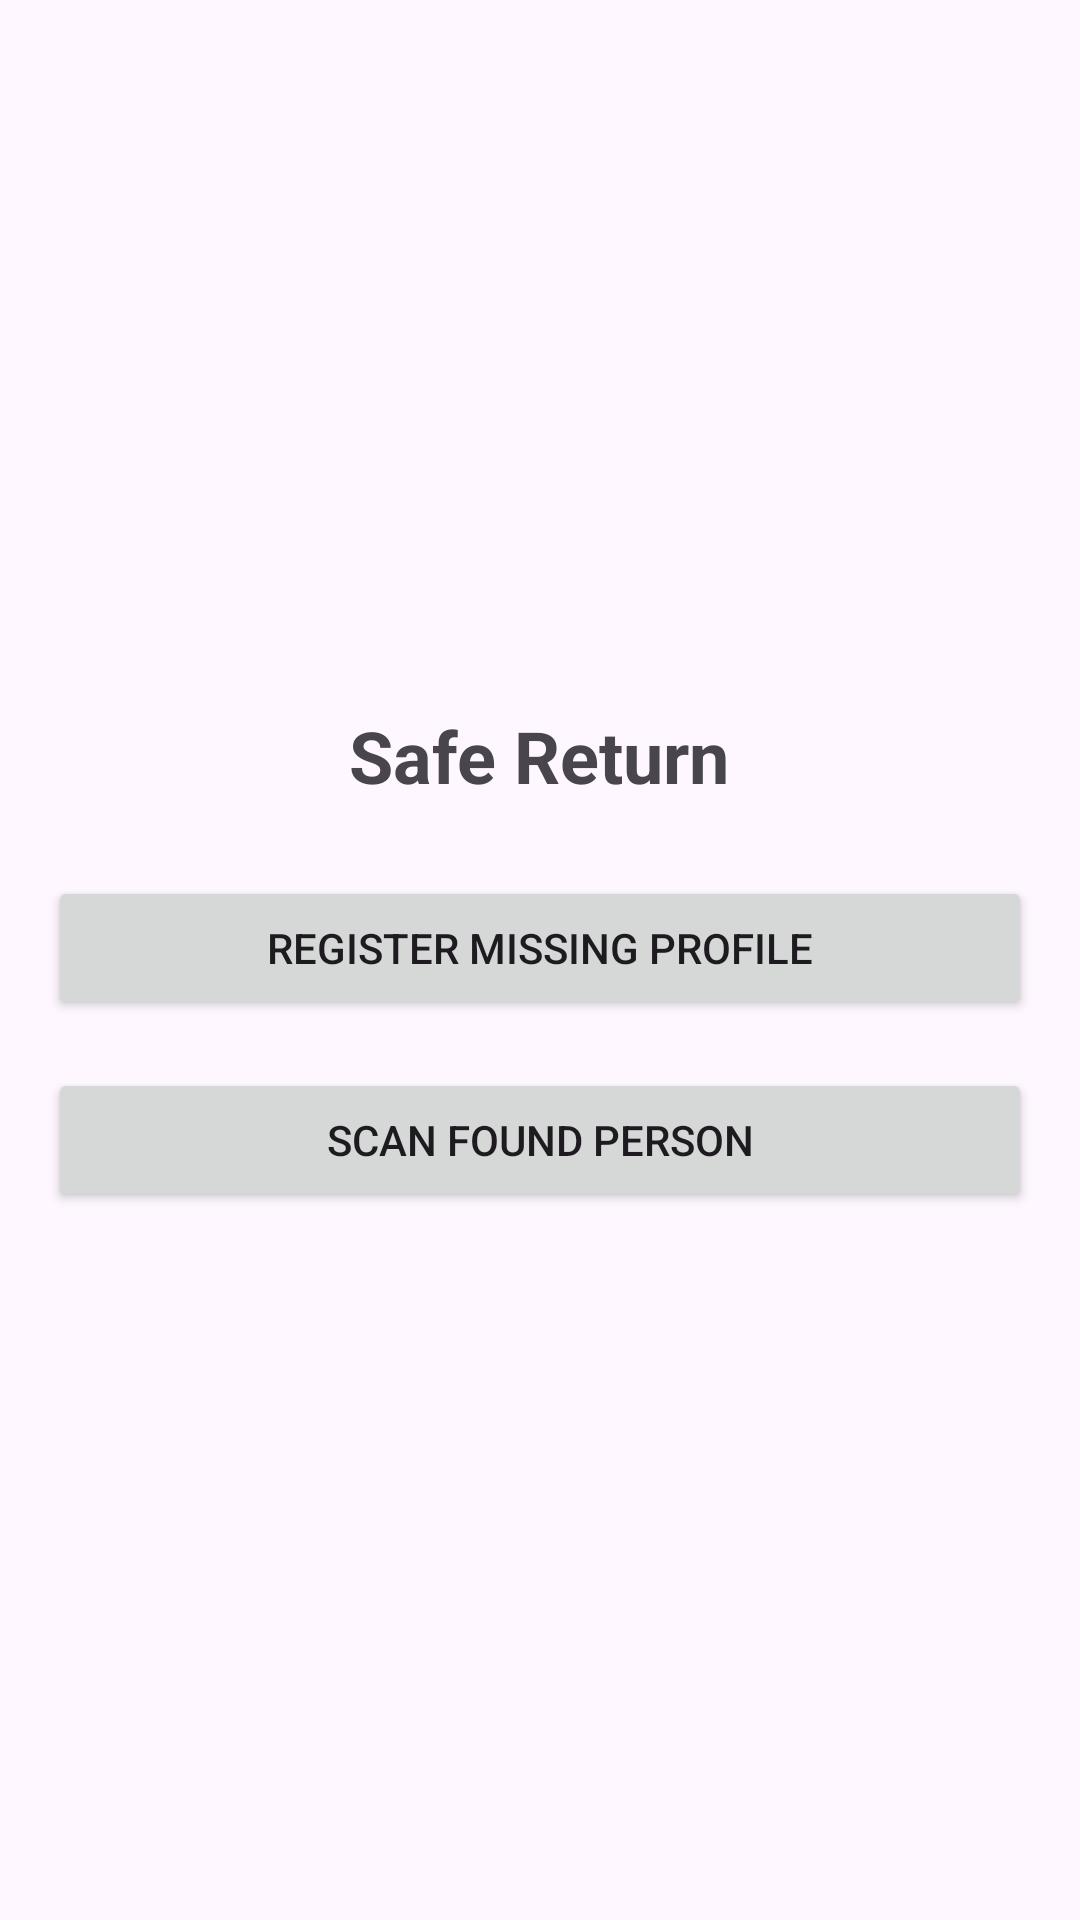

Layout XML and referenced resources for this Android screen:
<!-- AndroidManifest.xml: application theme Theme.SafeReturn -->
<!-- res/layout/activity_main.xml -->
<?xml version="1.0" encoding="utf-8"?>
<LinearLayout
    xmlns:android="http://schemas.android.com/apk/res/android"
    android:orientation="vertical"
    android:padding="16dp"
    android:gravity="center"
    android:layout_width="match_parent"
    android:layout_height="match_parent">

    <TextView
        android:text="Safe Return"
        android:textSize="24sp"
        android:textStyle="bold"
        android:layout_marginBottom="24dp"
        android:layout_width="wrap_content"
        android:layout_height="wrap_content"/>

    <Button
        android:id="@+id/btnRegisterProfile"
        android:text="Register Missing Profile"
        android:layout_width="match_parent"
        android:layout_height="wrap_content"
        android:layout_marginBottom="16dp"/>

    <Button
        android:id="@+id/btnScanPerson"
        android:text="Scan Found Person"
        android:layout_width="match_parent"
        android:layout_height="wrap_content"/>

</LinearLayout>
<!-- resources referenced by this layout -->
<resources>
  <style name="Theme.SafeReturn" parent="Base.Theme.SafeReturn" />
  <style name="Base.Theme.SafeReturn" parent="Theme.Material3.DayNight.NoActionBar">
          
          
      </style>
</resources>
